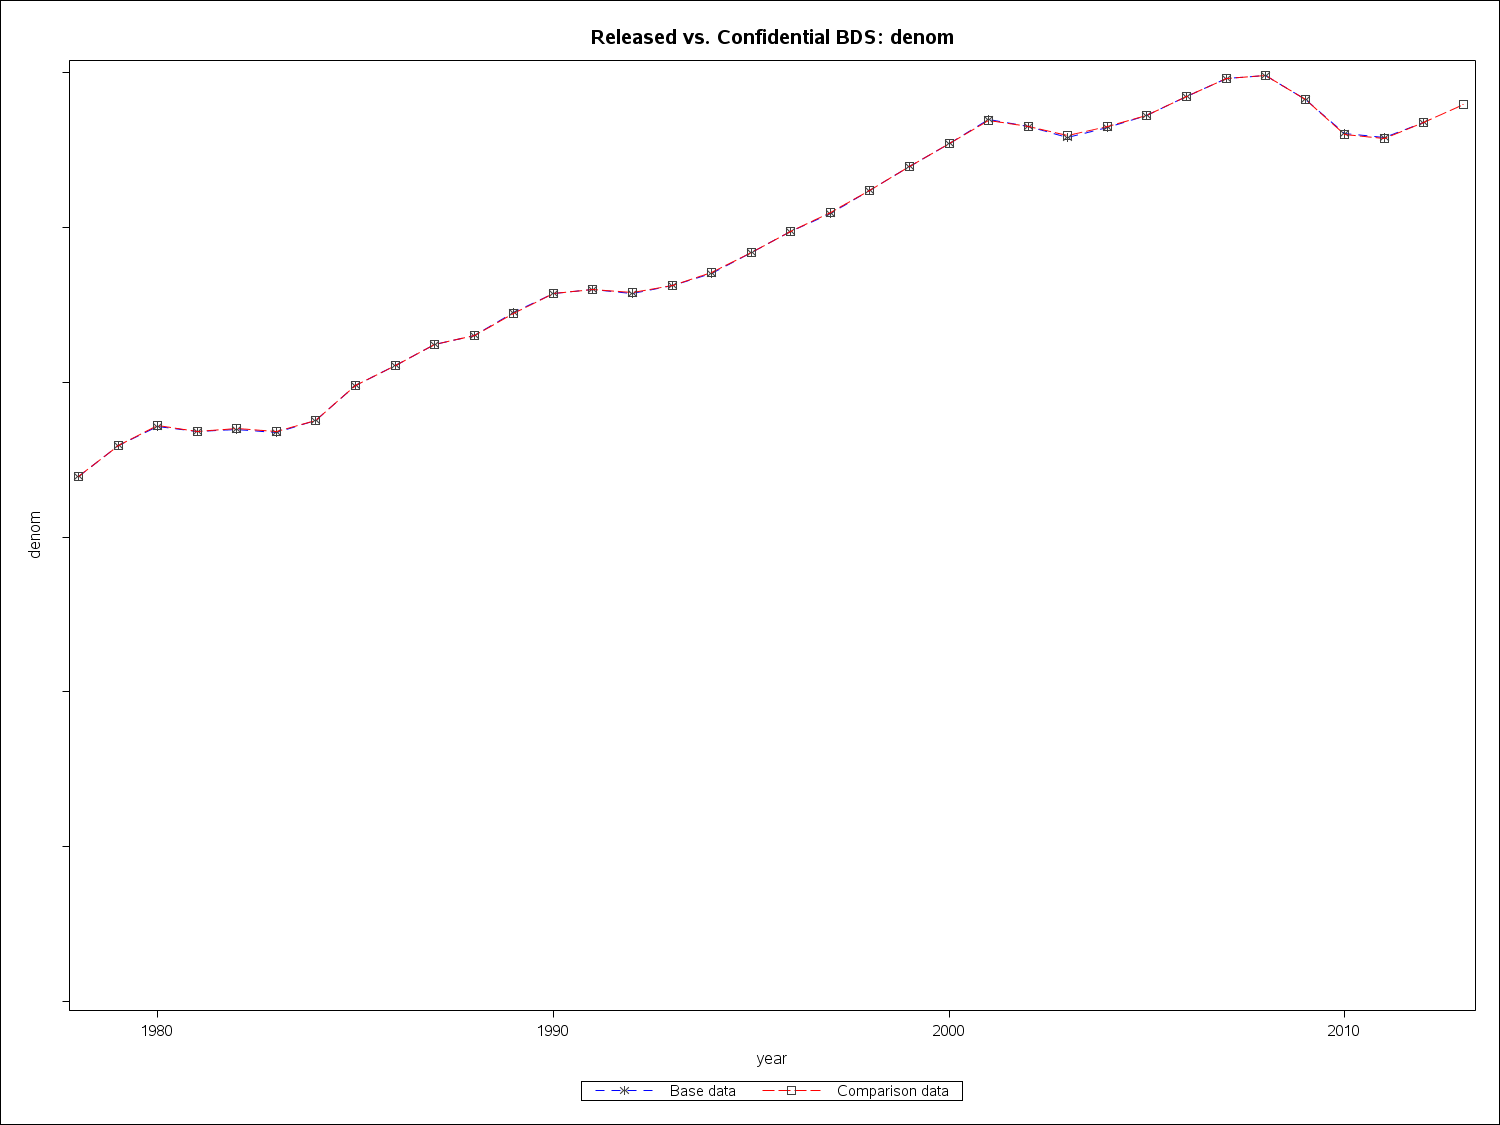

Data behind this chart, as committed beside it:
year2, denom, comp_denom
1978, 67835160, 67855010
1979, 71831980, 71856100
1980, 74287350, 74390840
1981, 73590410, 73588160
1982, 73949270, 74050070
1983, 73466770, 73590380
1984, 75063960, 75008860
1985, 79559370, 79581530
1986, 82132210, 82165890
1987, 84903600, 84881480
1988, 85985520, 86060180
1989, 88979790, 88880840
1990, 91435830, 91491420
1991, 91986980, 91973750
1992, 91484070, 91582240
1993, 92477740, 92476270
1994, 94063550, 94104850
1995, 96686550, 96722070
1996, 99495510, 99426880
1997, 101839650, 101869750
1998, 104693910, 104731340
1999, 107853080, 107872100
2000, 110849910, 110838720
2001, 113951990, 113782440
2002, 113026370, 113055640
2003, 111659810, 111899620
2004, 112879080, 112985090
2005, 114392230, 114476130
2006, 116880610, 116956430
2007, 119192980, 119192840
2008, 119603750, 119607280
2009, 116525340, 116537760
2010, 112128340, 112043560
2011, 111639360, 111504390
2012, 113592450, 113559760
2013, , 115889560
